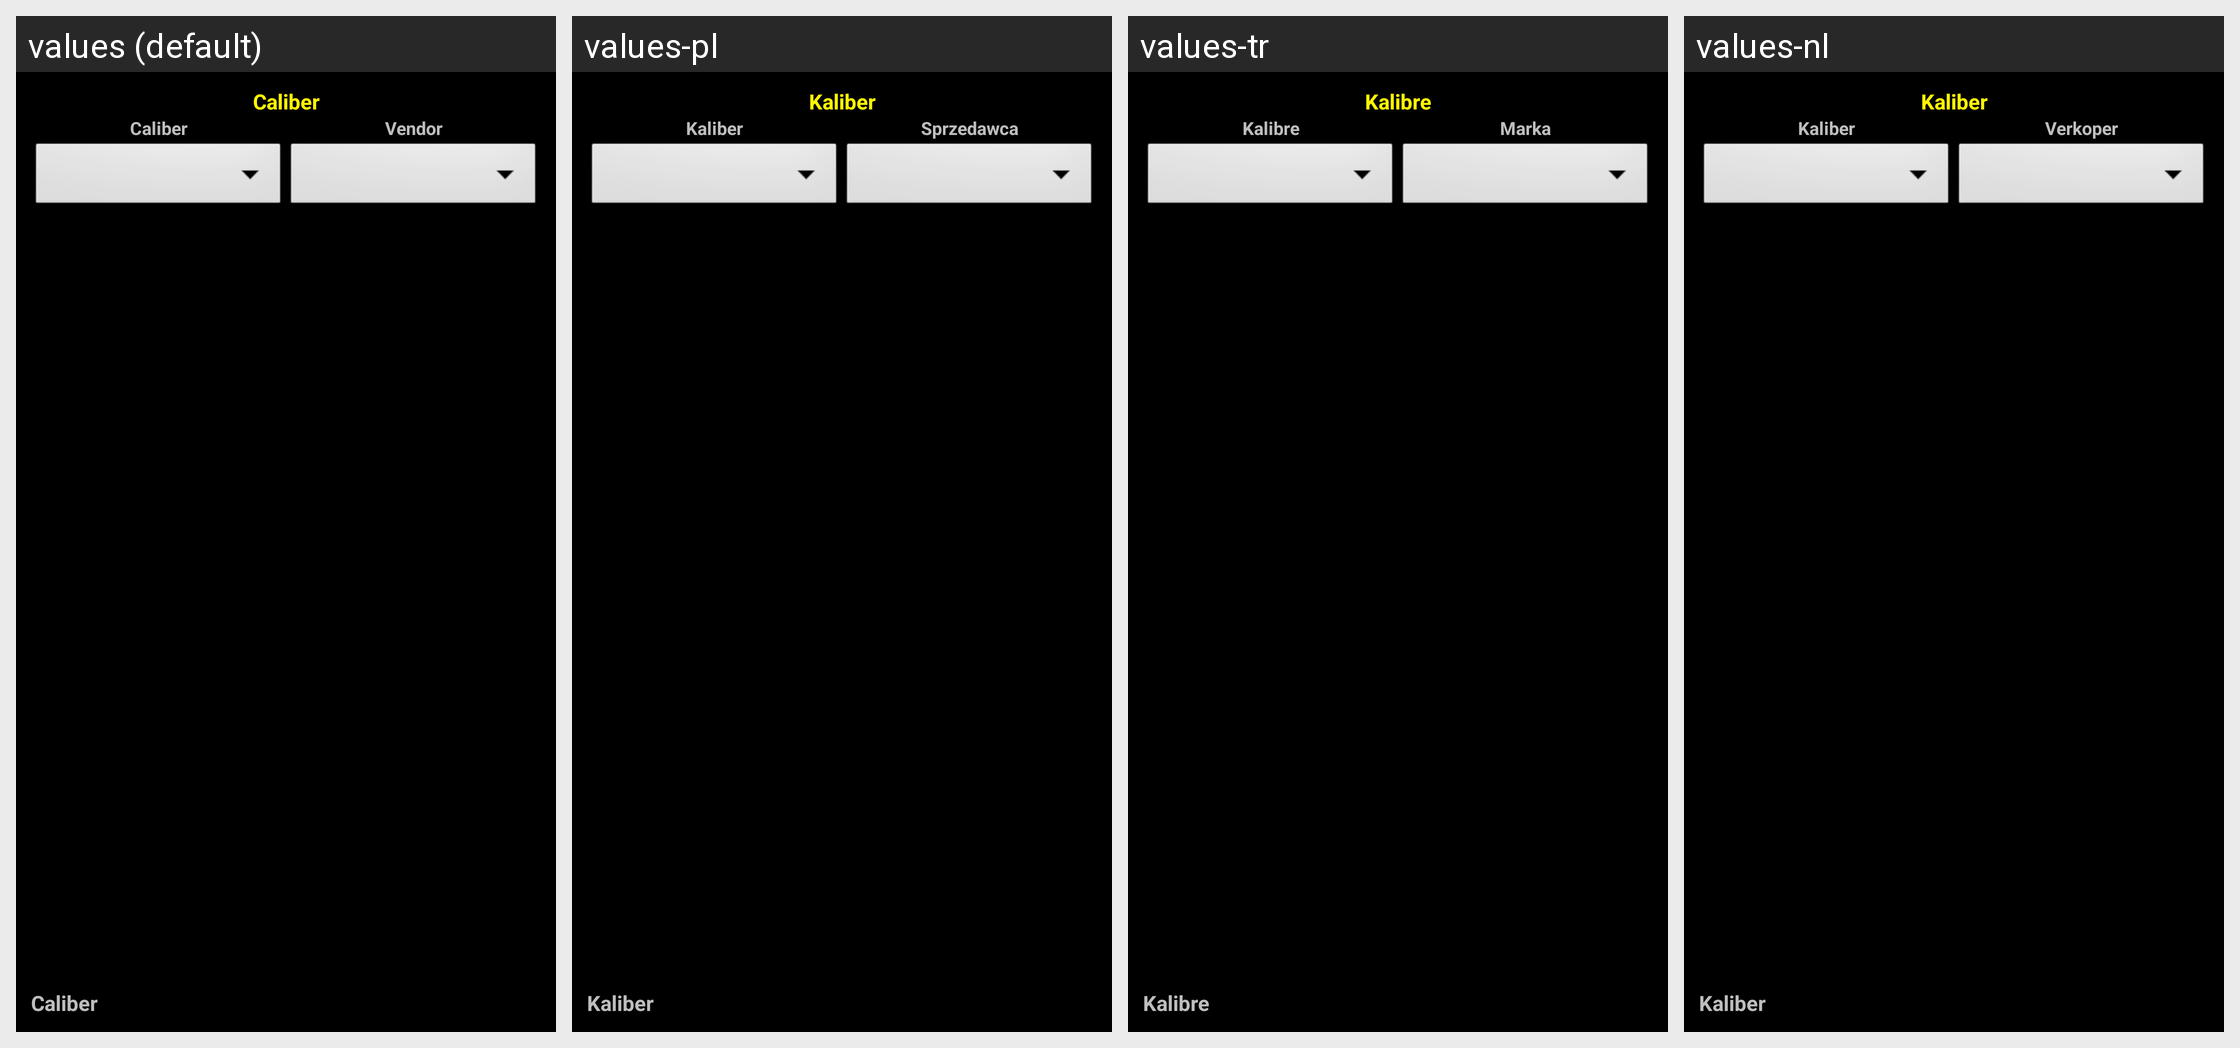

The Android screen above is rendered under several locales of the same app. Produce the string resources it draws, with the default and per-locale values.
Android screen res/layout/bullets_list.xml rendered under 4 locales, left to right: values (default), values-pl, values-tr, values-nl. Device: Nexus 5 (rendered at 1080×1920; each locale shown at half size, 540×960, under a caption strip naming it); theme MyTheme.
Other locales in the repository, not shown: values-ar, values-be, values-bg, values-bn, values-da, values-de, values-en-rGB, values-es, values-fa, values-fi, values-fr, values-hi, values-in, values-it, values-ja, values-ko, values-nb, values-pt, values-pt-rBR, values-pt-rPT, values-ru, values-sv, values-tg, values-zh, values-zh-rCN, values-zh-rHK, values-zh-rSG, values-zh-rTW.
Strings drawn on this screen, with the default value and each locale's value (text and hints the layout hard-codes, and strings that could not be matched under every locale, appear in the picture but are not listed):

Caliber_label
  values: Caliber
  values-pl: Kaliber
  values-tr: Kalibre
  values-nl: Kaliber

Vendor_label
  values: Vendor
  values-pl: Sprzedawca
  values-tr: Marka
  values-nl: Verkoper
